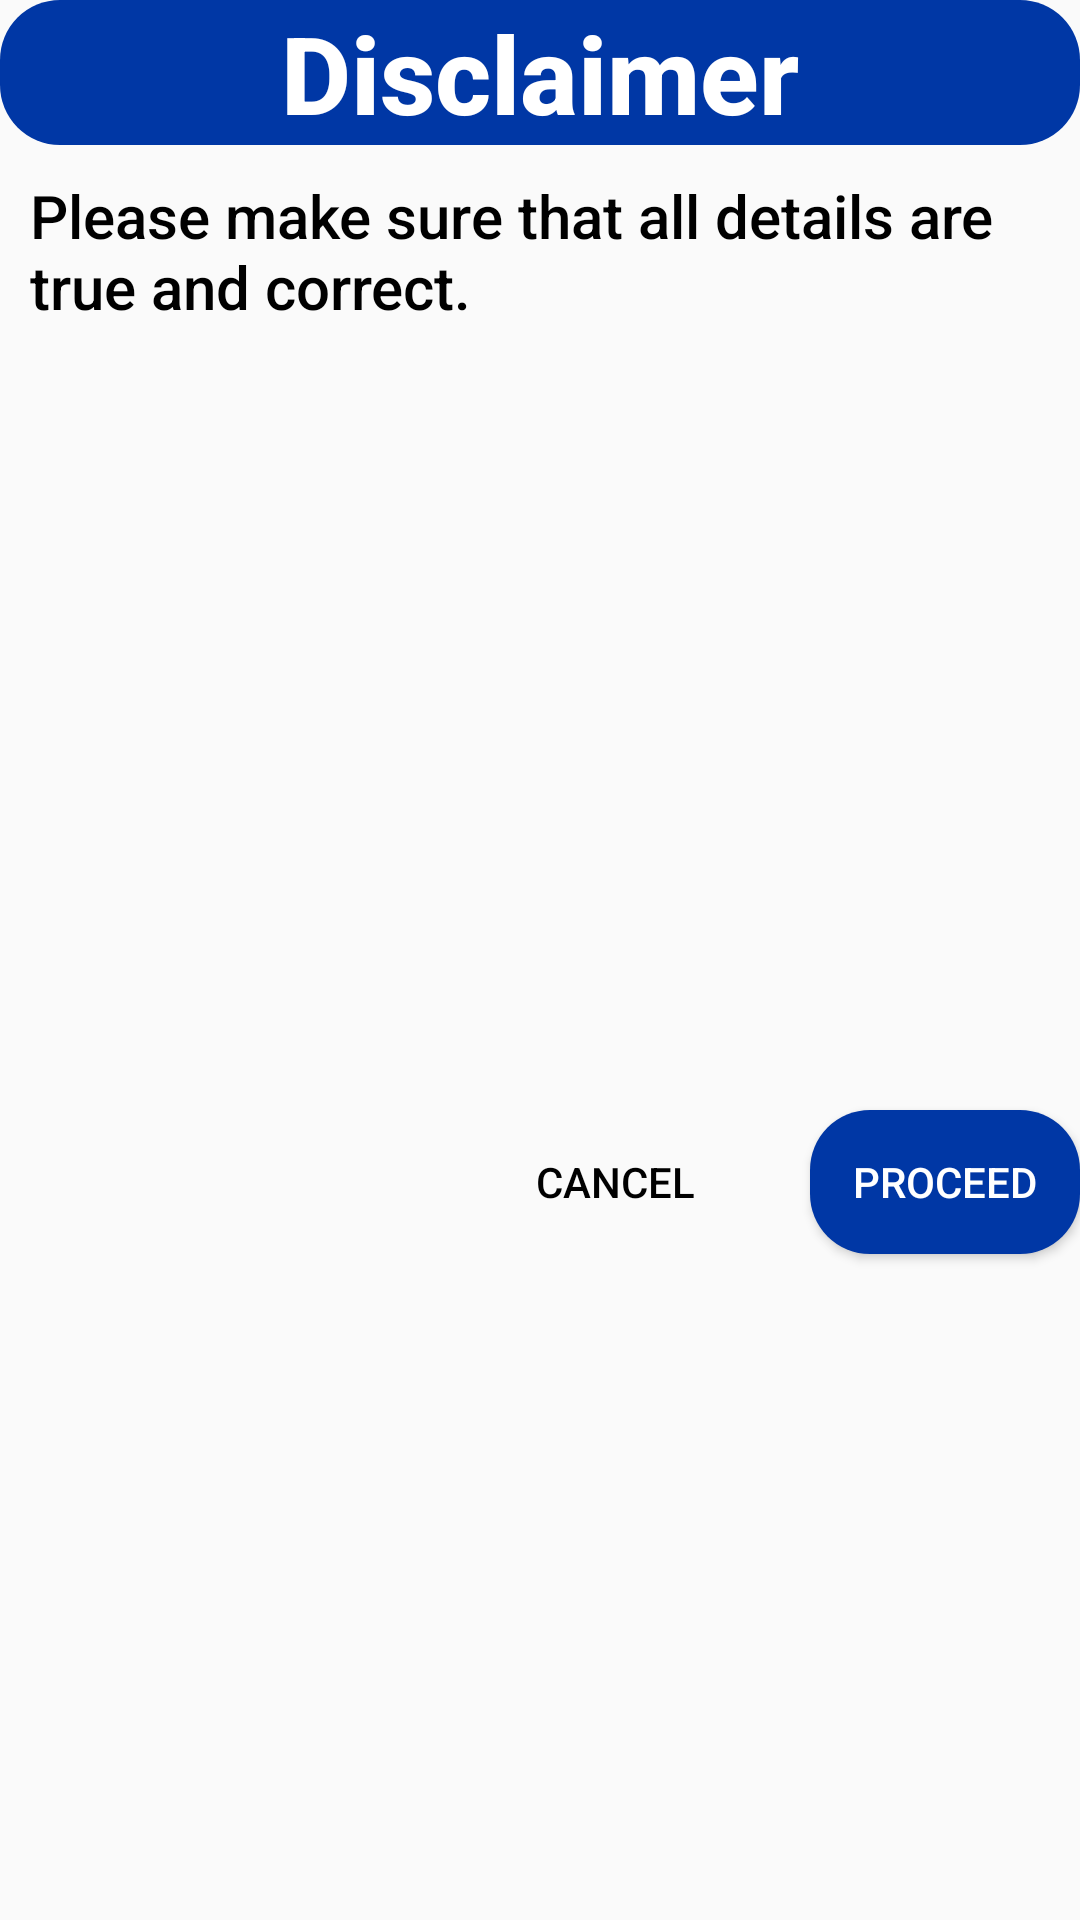

Here is an Android app screen rendered from its layout file. Give the layout XML and the strings, colors and styles it references.
<!-- AndroidManifest.xml: application theme Theme.LTOAppointment -->
<!-- res/layout/popup_1.xml -->
<?xml version="1.0" encoding="utf-8"?>
<LinearLayout xmlns:android="http://schemas.android.com/apk/res/android"
    android:layout_width="330dp"
    android:layout_height="wrap_content"
    android:background="@drawable/popup_background"
    android:orientation="vertical"
    >

    <TextView
        android:layout_width="match_parent"
        android:layout_height="wrap_content"
        android:background="@drawable/input_edittext"
        android:fontFamily="sans-serif-medium"
        android:gravity="center"
        android:text="Disclaimer"
        android:textColor="@color/white"
        android:textSize="36sp"
        android:textStyle="bold" />

    <TextView
        android:layout_width="match_parent"
        android:layout_height="80dp"
        android:layout_marginStart="10dp"
        android:layout_marginTop="10dp"
        android:textColor="@color/black"
        android:fontFamily="sans-serif-medium"
        android:text="Please make sure that all details are true and correct."
        android:textSize="20sp" />

    <LinearLayout
        android:layout_width="match_parent"
        android:layout_height="match_parent"
        android:gravity="end">

        <Button
            android:id="@+id/cancelBTN"
            android:layout_width="90dp"
            android:layout_height="wrap_content"
            android:layout_gravity="center"
            android:layout_marginTop="15dp"
            android:layout_marginBottom="10dp"
            android:background="@drawable/background_primary"
            android:text="CANCEL"
            android:textColor="@color/black" />

        <Button
            android:id="@+id/proceedBTN"
            android:layout_width="90dp"
            android:layout_height="wrap_content"
            android:layout_gravity="center"
            android:layout_marginStart="20dp"
            android:layout_marginTop="15dp"
            android:layout_marginBottom="10dp"
            android:background="@drawable/input_edittext"
            android:text="PROCEED"
            android:textColor="@color/white" />
    </LinearLayout>
</LinearLayout>
<!-- resources referenced by this layout -->
<resources>
  <color name="black">#FF000000</color>
  <color name="white">#FFFFFFFF</color>
  <!-- drawable input_edittext (drawable) -->
  <?xml version="1.0" encoding="utf-8"?>
  <shape xmlns:android="http://schemas.android.com/apk/res/android"
      android:shape="rectangle">
      <solid android:color="#FF0037A5"/>
      <corners android:radius="20dp"/>
  </shape>
  <style name="Theme.LTOAppointment" parent="Theme.AppCompat.DayNight.NoActionBar">
          
          <item name="colorPrimary">@color/purple_500</item>
          <item name="colorPrimaryVariant">@color/purple_700</item>
          <item name="colorOnPrimary">@color/white</item>
          
          <item name="colorSecondary">@color/teal_200</item>
          <item name="colorSecondaryVariant">@color/teal_700</item>
          <item name="colorOnSecondary">@color/black</item>
          
          <item name="android:statusBarColor">?attr/colorPrimaryVariant</item>
          
      </style>
  <color name="purple_500">#FF6200EE</color>
  <color name="purple_700">#FF3700B3</color>
  <color name="teal_200">#FF03DAC5</color>
  <color name="teal_700">#FF018786</color>
</resources>
